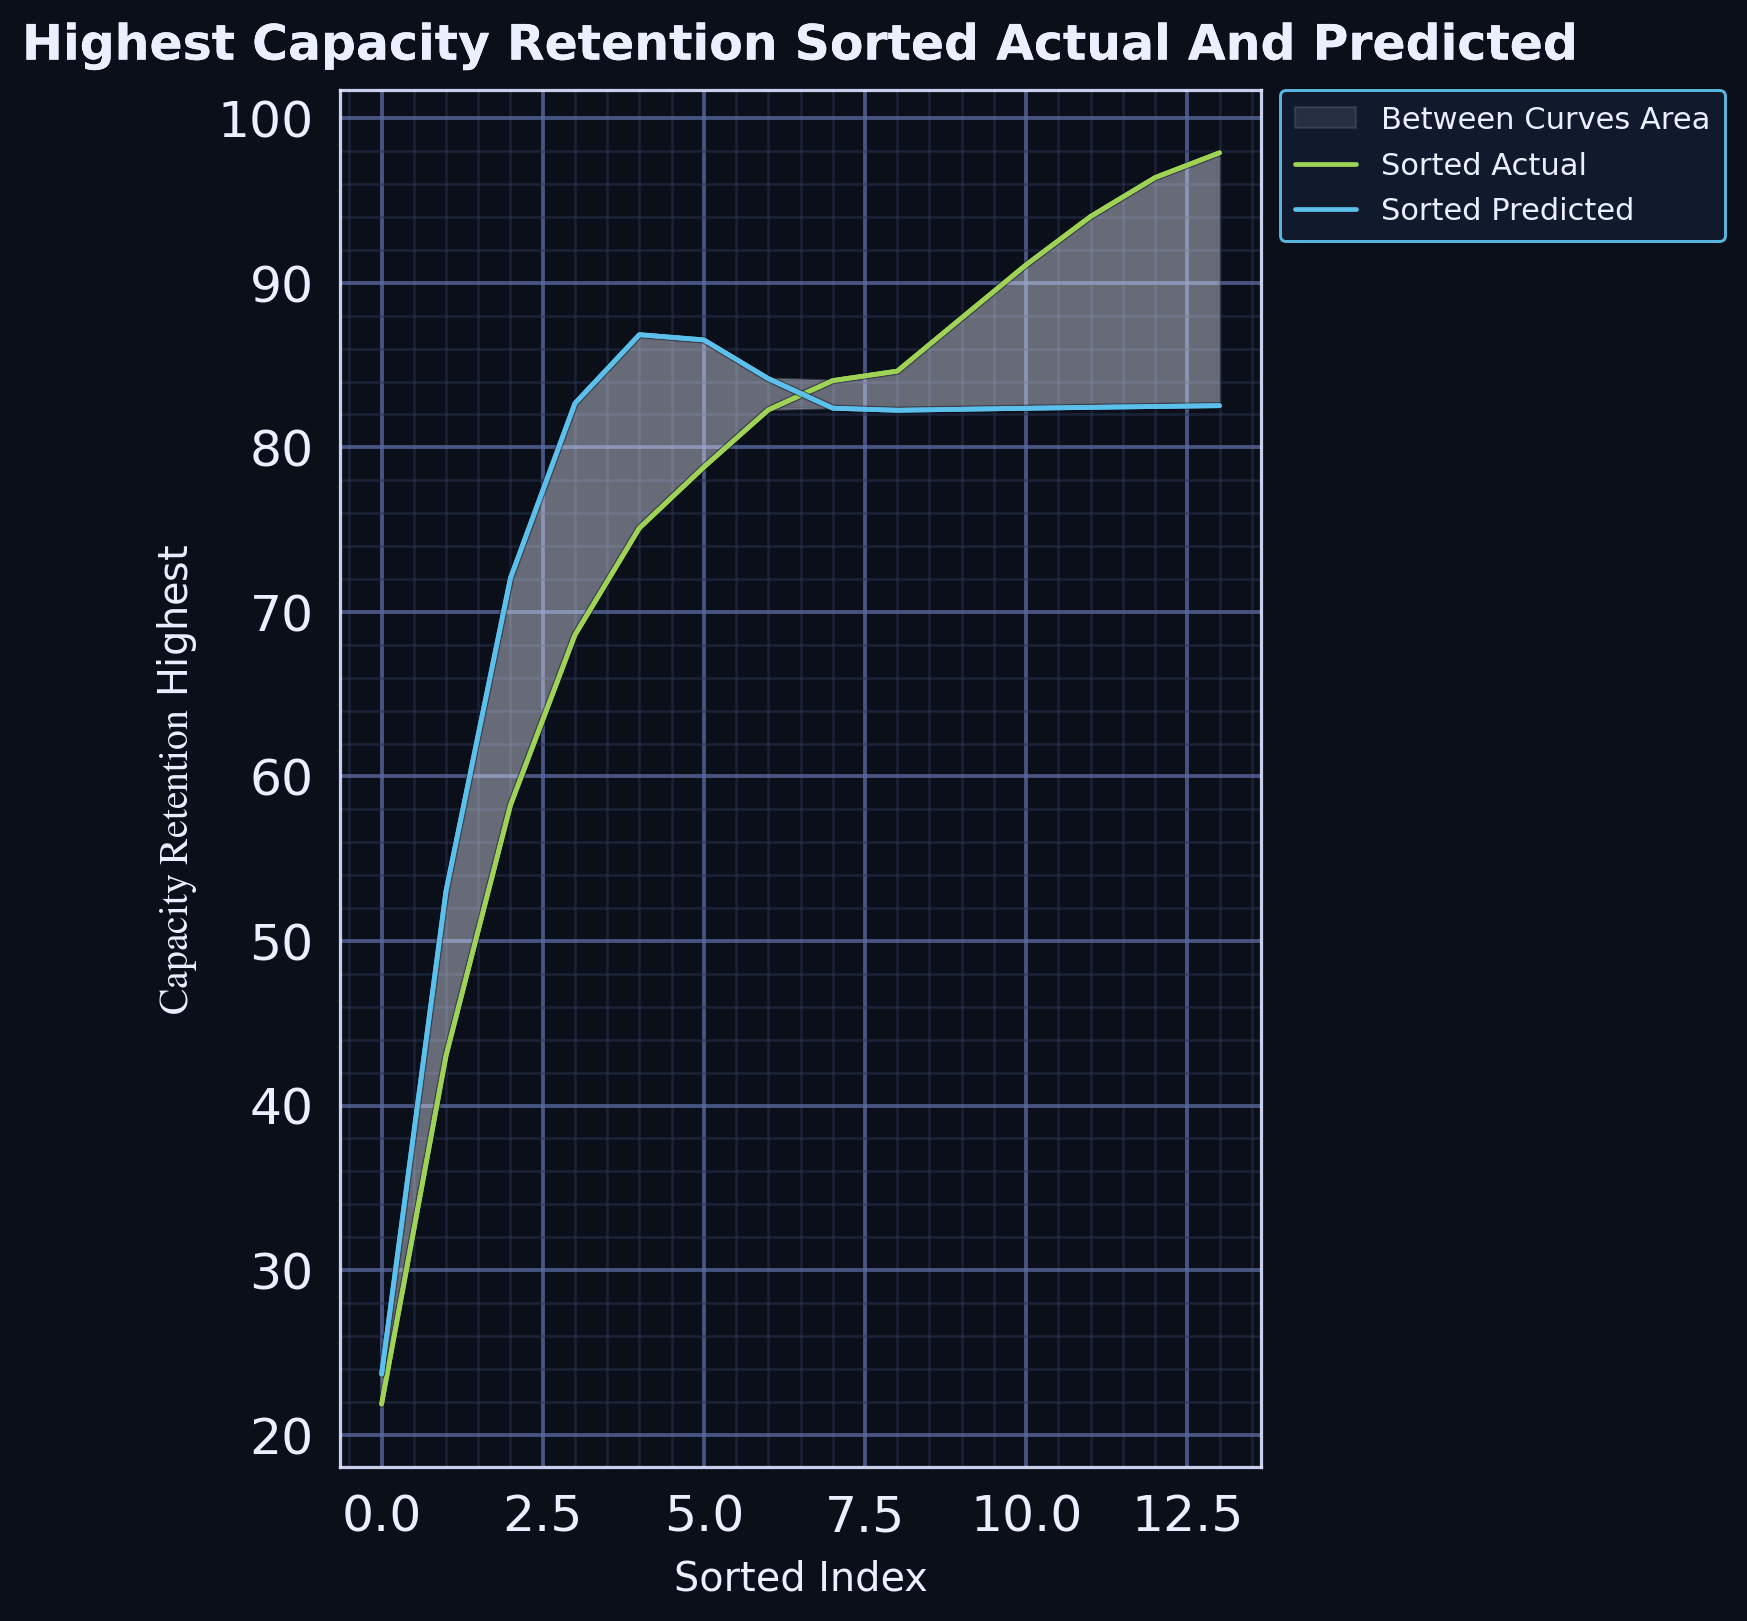

Values plotted in this chart, from the file beside it:
series, sorted_index, sorted_actual, sorted_predicted, smoothed_actual, smoothed_predicted, between_curves_lo, between_curves_hi
sorted_curves, 0.0, 27.0, 19.14, 21.86, 23.67, 21.86, 23.67
sorted_curves, 1.0, 37.0, 56.62, 43.03, 53.05, 43.03, 53.05
sorted_curves, 2.0, 50.0, 79.5, 58.26, 72.06, 58.26, 72.06
sorted_curves, 3.0, 77.0, 81.84, 68.6, 82.68, 68.6, 82.68
sorted_curves, 4.0, 78.0, 82.1, 75.1, 86.85, 75.1, 86.85
sorted_curves, 5.0, 79.0, 82.1, 78.8, 86.53, 78.8, 86.53
sorted_curves, 6.0, 80.0, 82.1, 82.28, 84.18, 82.28, 84.18
sorted_curves, 7.0, 82.0, 82.1, 84.06, 82.38, 82.38, 84.06
sorted_curves, 8.0, 82.8, 82.21, 84.63, 82.25, 82.25, 84.63
sorted_curves, 9.0, 83.0, 82.35, 87.87, 82.31, 82.31, 87.87
sorted_curves, 10.0, 95.0, 82.4, 91.1, 82.37, 82.37, 91.1
sorted_curves, 11.0, 96.0, 82.43, 94.03, 82.43, 82.43, 94.03
sorted_curves, 12.0, 96.1, 82.49, 96.4, 82.48, 82.48, 96.4
sorted_curves, 13.0, 97.0, 82.51, 97.9, 82.53, 82.53, 97.9
